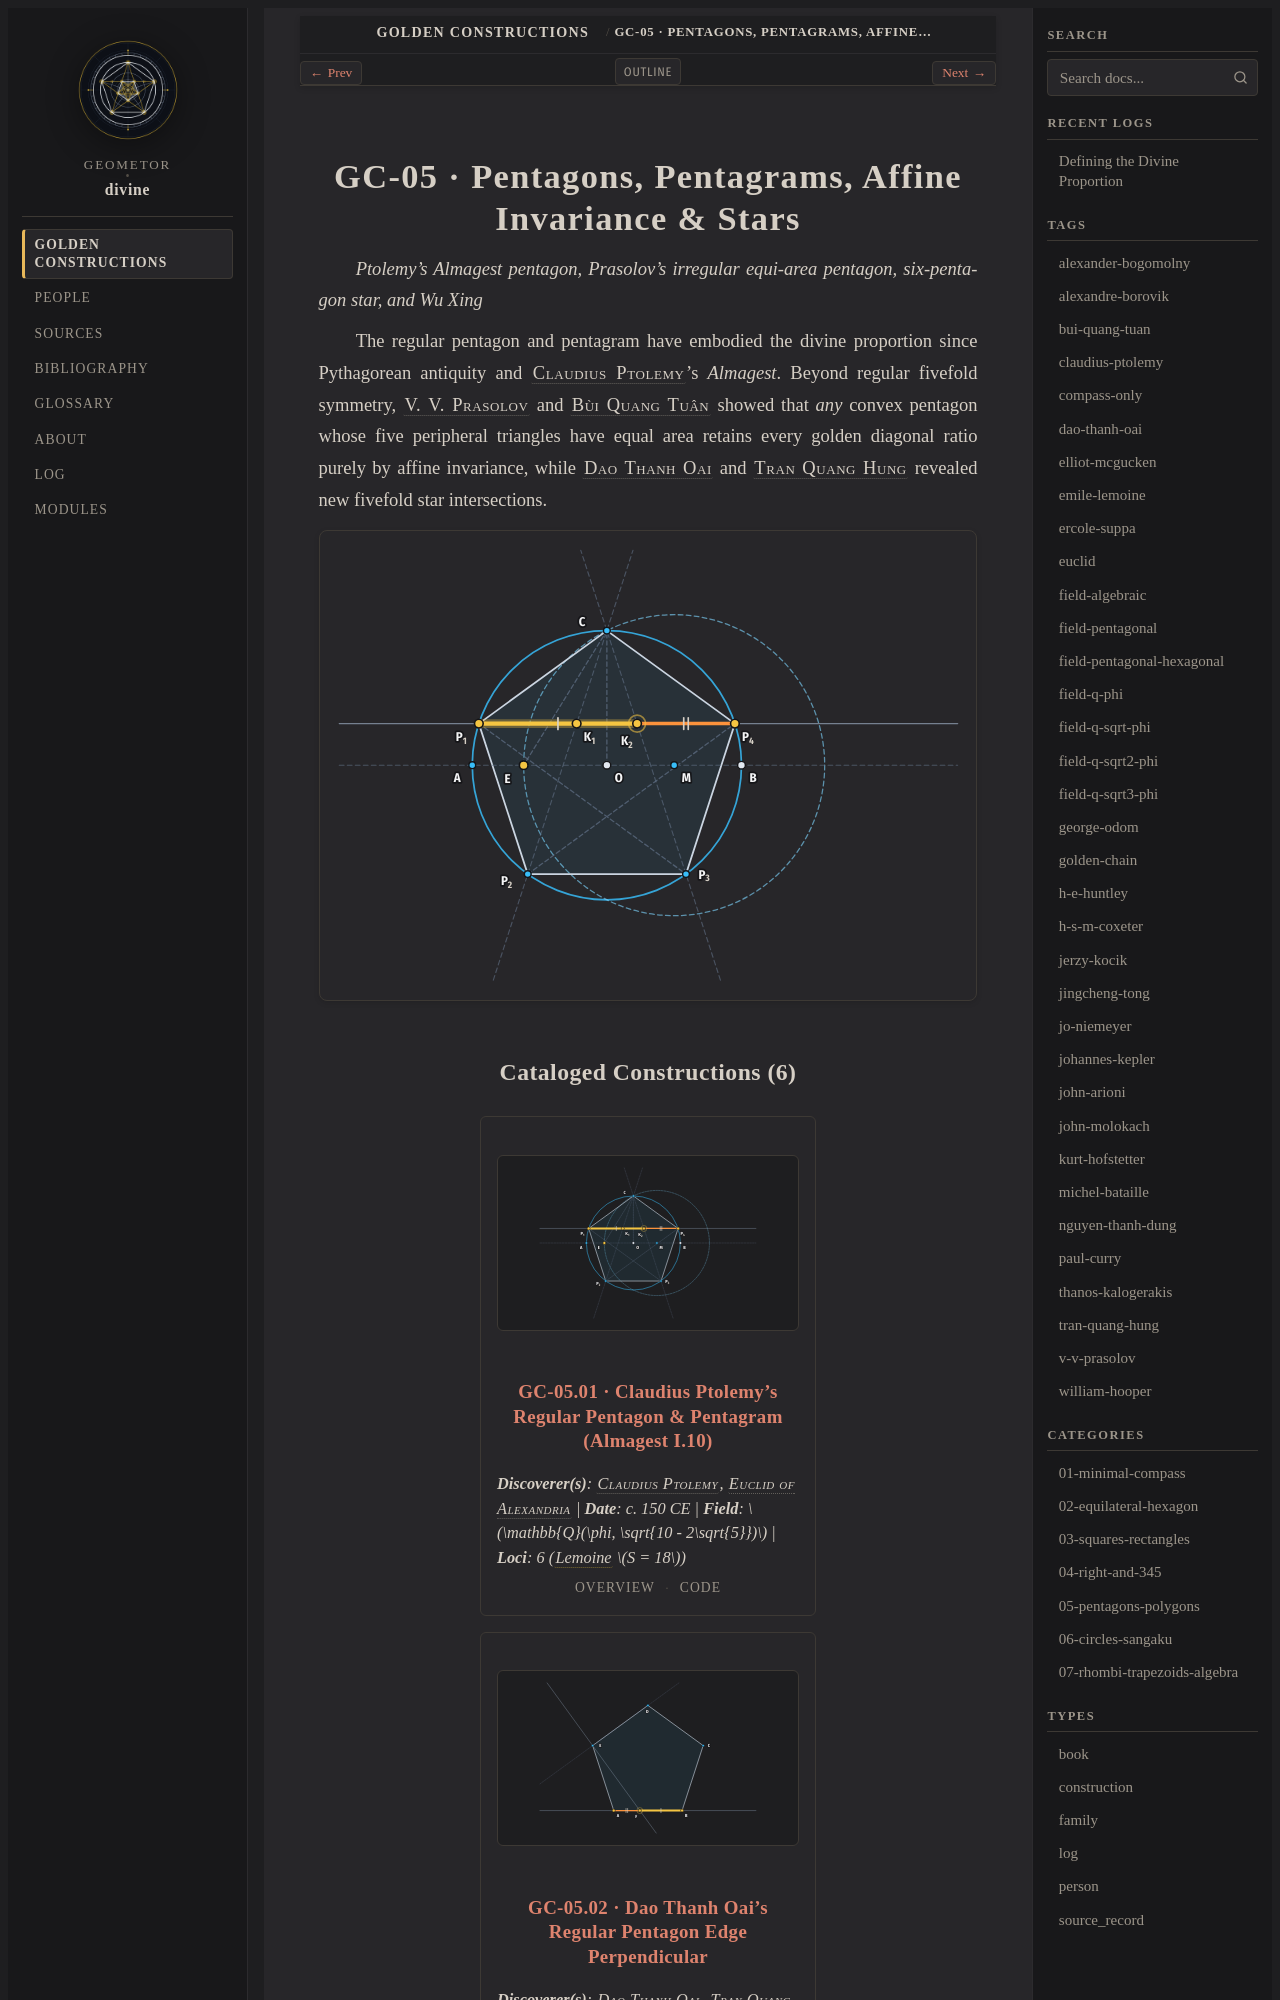

repository: geometor/divine · page: constructions/05-pentagons-polygons/index.html · generator: sphinx

:type: family
:order: 5
:featured_image: constructions/05-pentagons-polygons/01-ptolemy-pentagon-pentagram/01-ptolemy-pentagon-pentagram.svg
:featured_image_alt: Pentagons, Pentagrams, Affine Invariance & Stars
:excerpt: Fivefold regular polygons, affine equi-area irregular pentagons over Q(φ), and pentagon–hexagon–equilateral star hybrids.
